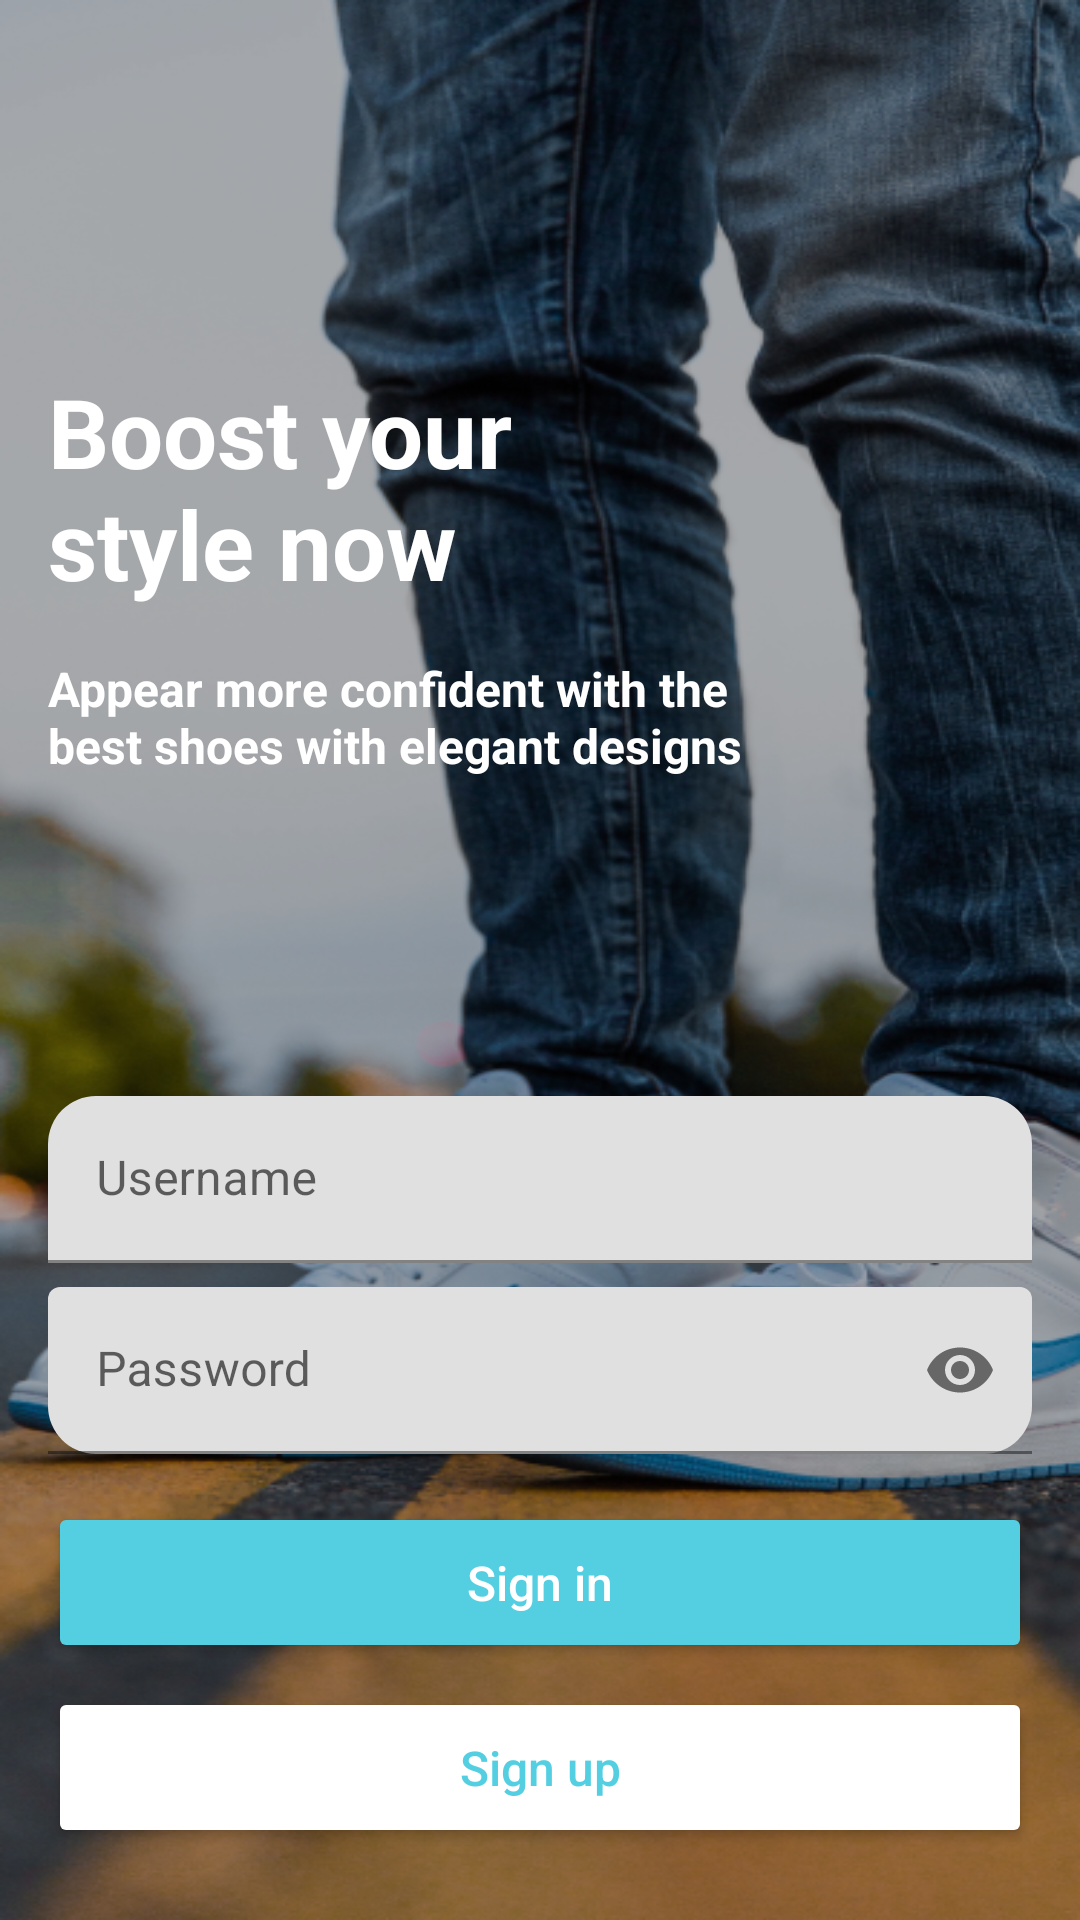

Produce the Android XML layout that renders to this screen, including the resource entries it uses.
<!-- AndroidManifest.xml: application theme Theme.ShoeStore -->
<!-- res/layout/fragment_login.xml -->
<?xml version="1.0" encoding="utf-8"?>
<androidx.constraintlayout.widget.ConstraintLayout xmlns:android="http://schemas.android.com/apk/res/android"
    xmlns:app="http://schemas.android.com/apk/res-auto"
    xmlns:tools="http://schemas.android.com/tools"
    android:id="@+id/main"
    android:layout_width="match_parent"
    android:layout_height="match_parent"
    android:background="@drawable/login_bg"
    tools:context=".ui.login.LoginFragment">

    <TextView
        android:id="@+id/title"
        style="@style/headline_text"
        android:layout_width="wrap_content"
        android:layout_height="wrap_content"
        android:text="@string/boost_your"
        android:textSize="32sp"
        app:layout_constraintBottom_toTopOf="@id/message"
        app:layout_constraintStart_toStartOf="parent"
        app:layout_constraintTop_toTopOf="parent"
        app:layout_constraintVertical_chainStyle="packed" />

    <TextView
        android:id="@+id/message"
        style="@style/headline_text"
        android:layout_width="wrap_content"
        android:layout_height="wrap_content"
        android:text="@string/boost_your_desc"
        app:layout_constraintBottom_toTopOf="@id/username_inputlayout"
        app:layout_constraintStart_toStartOf="parent"
        app:layout_constraintTop_toBottomOf="@+id/title" />

    <com.google.android.material.textfield.TextInputLayout
        android:id="@+id/username_inputlayout"
        style="@style/ThemeOverlay.Material3.TextInputEditText.OutlinedBox"
        android:layout_width="match_parent"
        android:layout_height="wrap_content"
        android:layout_marginStart="16dp"
        android:layout_marginEnd="16dp"
        android:layout_marginBottom="8dp"
        android:hint="@string/username"
        app:boxCornerRadiusTopEnd="16dp"
        app:boxCornerRadiusTopStart="16dp"
        app:layout_constraintBottom_toTopOf="@id/password_inputlayout">

        <com.google.android.material.textfield.TextInputEditText
            android:layout_width="match_parent"
            android:layout_height="wrap_content"
            android:inputType="text" />
    </com.google.android.material.textfield.TextInputLayout>

    <com.google.android.material.textfield.TextInputLayout
        android:id="@+id/password_inputlayout"
        style="@style/ThemeOverlay.Material3.TextInputEditText.OutlinedBox"
        android:layout_width="match_parent"
        android:layout_height="wrap_content"
        android:layout_marginStart="16dp"
        android:layout_marginEnd="16dp"
        android:layout_marginBottom="16dp"
        android:hint="@string/password"
        app:boxCornerRadiusBottomEnd="16dp"
        app:boxCornerRadiusBottomStart="16dp"
        app:layout_constraintBottom_toTopOf="@id/signin"
        app:passwordToggleEnabled="true">

        <com.google.android.material.textfield.TextInputEditText
            android:layout_width="match_parent"
            android:layout_height="wrap_content"
            android:inputType="textPassword" />
    </com.google.android.material.textfield.TextInputLayout>

    <Button
        android:id="@+id/signin"
        style="@style/button_style"
        android:layout_width="match_parent"
        android:layout_height="wrap_content"
        android:layout_marginBottom="8dp"
        android:backgroundTint="@color/cyan"
        android:text="@string/sign_in"
        android:textColor="@color/white"
        app:layout_constraintBottom_toTopOf="@+id/signup" />

    <Button
        android:id="@+id/signup"
        style="@style/button_style"
        android:layout_width="match_parent"
        android:layout_height="wrap_content"
        android:layout_marginBottom="24dp"
        android:backgroundTint="@color/white"
        android:text="@string/sign_up"
        app:layout_constraintBottom_toBottomOf="parent" />
</androidx.constraintlayout.widget.ConstraintLayout>
<!-- resources referenced by this layout -->
<resources>
  <color name="cyan">#54CFE2</color>
  <color name="white">#FFFFFFFF</color>
  <!-- drawable login_bg: png bitmap (drawable, 460168 bytes) -->
  <string name="boost_your">Boost your \nstyle now</string>
  <string name="boost_your_desc">Appear more confident with the \nbest shoes with elegant designs</string>
  <string name="password">Password</string>
  <string name="sign_in">Sign in</string>
  <string name="sign_up">Sign up</string>
  <string name="username">Username</string>
  <style name="button_style">
          <item name="android:textSize">16sp</item>
          <item name="android:layout_marginStart">16sp</item>
          <item name="android:layout_marginEnd">16sp</item>
          <item name="android:textColor">@color/cyan</item>
          <item name="android:paddingTop">16dp</item>
          <item name="android:paddingBottom">16dp</item>
          <item name="android:textAllCaps">false</item>
          <item name="cornerRadius">24dp</item>
      </style>
  <style name="headline_text">
          <item name="android:textSize">16sp</item>
          <item name="android:textStyle">bold</item>
          <item name="android:textColor">@color/white</item>
          <item name="android:layout_marginStart">16sp</item>
          <item name="android:layout_marginTop">16sp</item>
          <item name="android:layout_marginEnd">16sp</item>
      </style>
  <style name="Theme.ShoeStore" parent="Theme.MaterialComponents.Light.NoActionBar">
          
          <item name="colorPrimary">@color/cyan_500</item>
          <item name="colorPrimaryVariant">@color/cyan_700</item>
          <item name="colorOnPrimary">@color/white</item>
          
          <item name="colorSecondary">@color/red_200</item>
          <item name="colorSecondaryVariant">@color/red_700</item>
          <item name="colorOnSecondary">@color/black</item>
          
          <item name="android:statusBarColor" tools:targetApi="l">?attr/colorPrimaryVariant</item>
          
      </style>
  <color name="cyan_500">#00b4db</color>
  <color name="cyan_700">#0090ad</color>
  <color name="red_200">#ffa48a</color>
  <color name="red_700">#e93105</color>
  <color name="black">#FF000000</color>
</resources>
